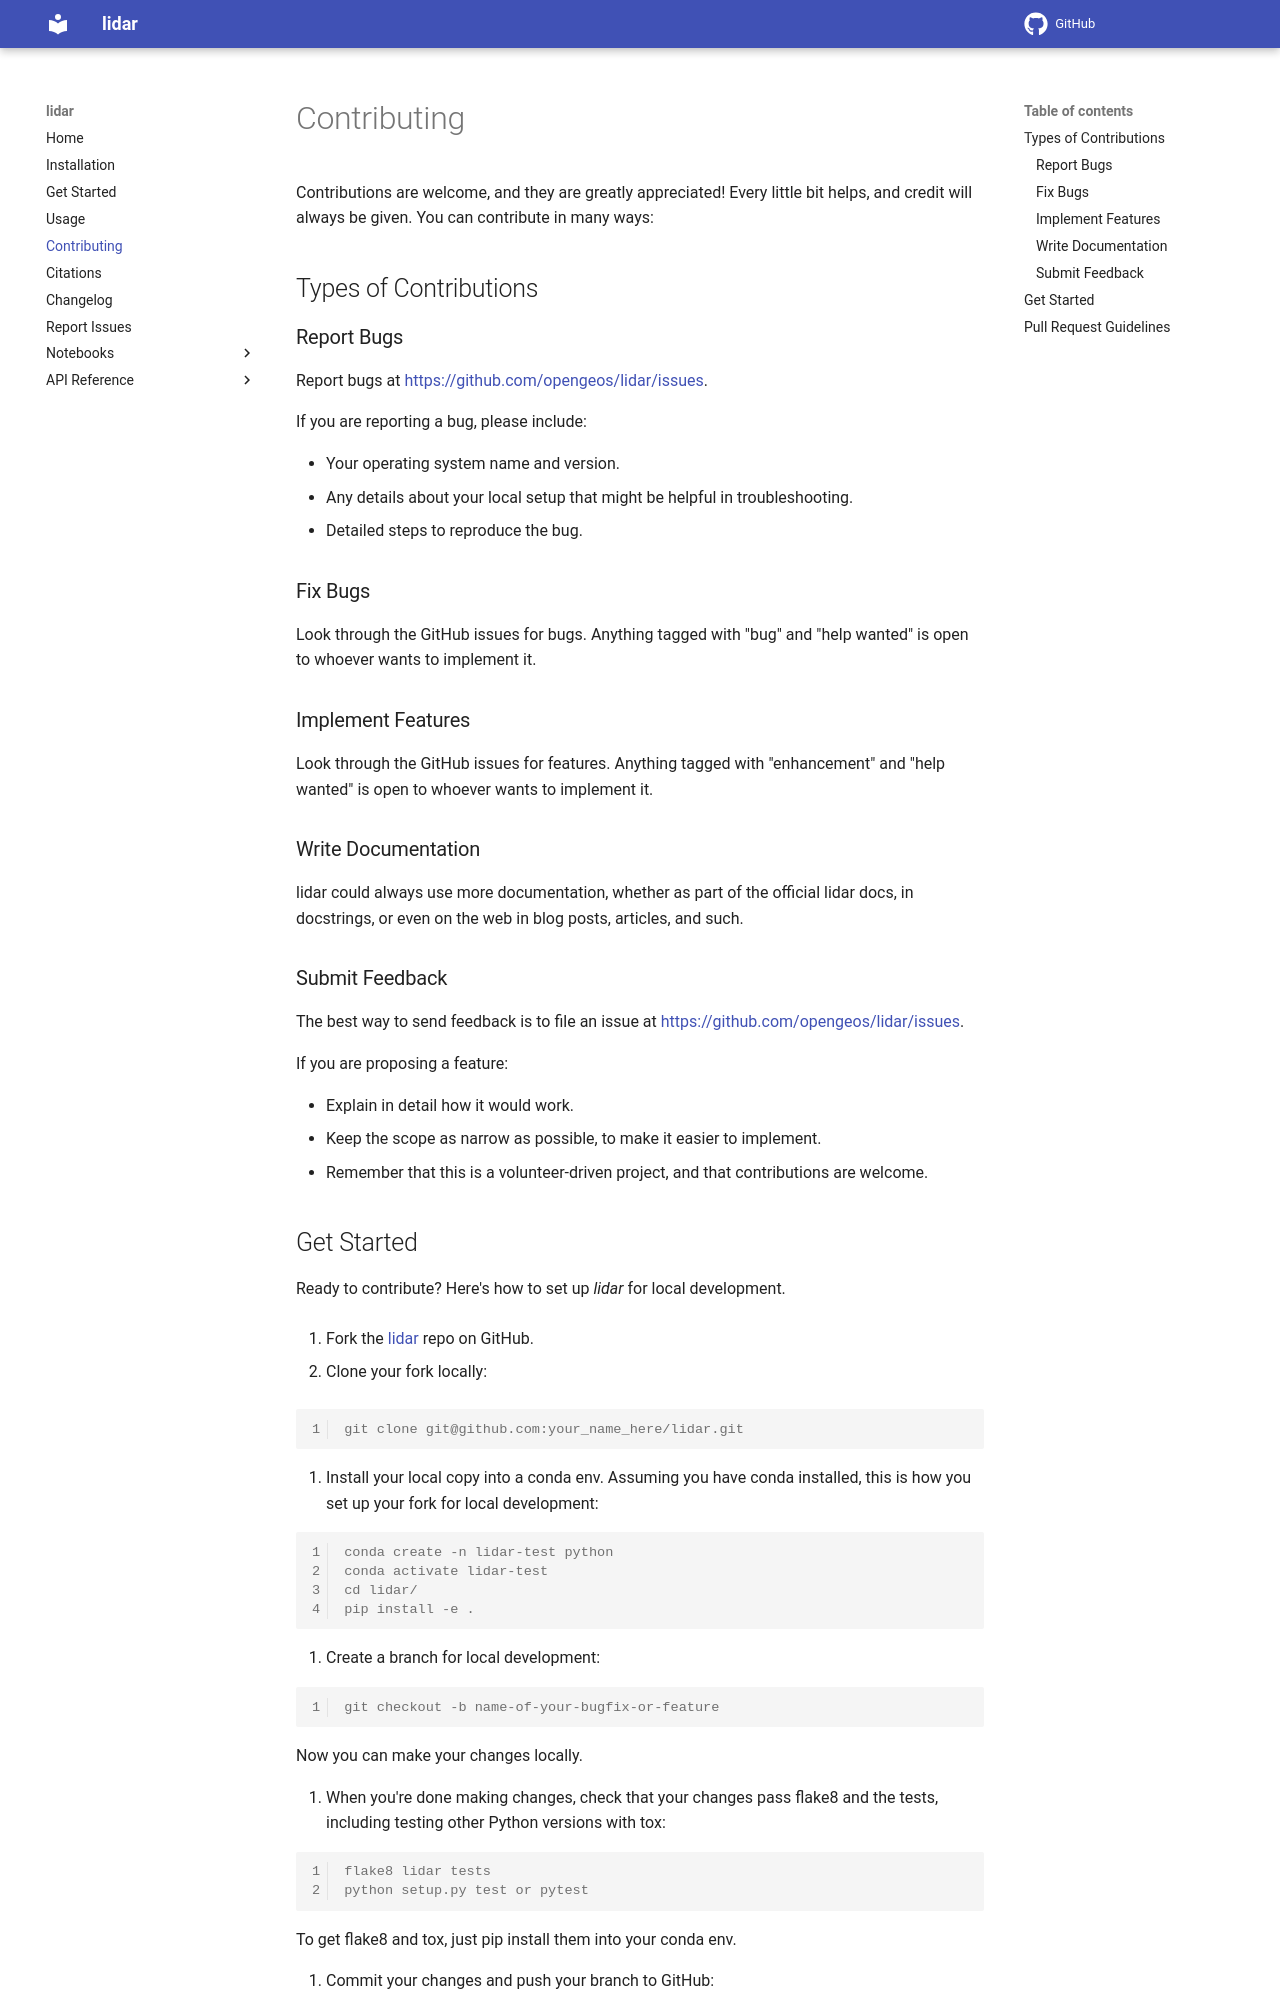

repository: opengeos/lidar · page: contributing/index.html · generator: mkdocs

# Contributing

Contributions are welcome, and they are greatly appreciated! Every
little bit helps, and credit will always be given. You can contribute in many ways:

## Types of Contributions

### Report Bugs

Report bugs at <https://github.com/opengeos/lidar/issues>.

If you are reporting a bug, please include:

-   Your operating system name and version.
-   Any details about your local setup that might be helpful in troubleshooting.
-   Detailed steps to reproduce the bug.

### Fix Bugs

Look through the GitHub issues for bugs. Anything tagged with "bug" and "help wanted" is open to whoever wants to implement it.

### Implement Features

Look through the GitHub issues for features. Anything tagged with "enhancement" and "help wanted" is open to whoever wants to implement it.

### Write Documentation

lidar could always use more documentation, whether as part of the official lidar docs, in docstrings, or even on the web in blog posts, articles, and such.

### Submit Feedback

The best way to send feedback is to file an issue at <https://github.com/opengeos/lidar/issues>.

If you are proposing a feature:

-   Explain in detail how it would work.
-   Keep the scope as narrow as possible, to make it easier to implement.
-   Remember that this is a volunteer-driven project, and that contributions are welcome.
